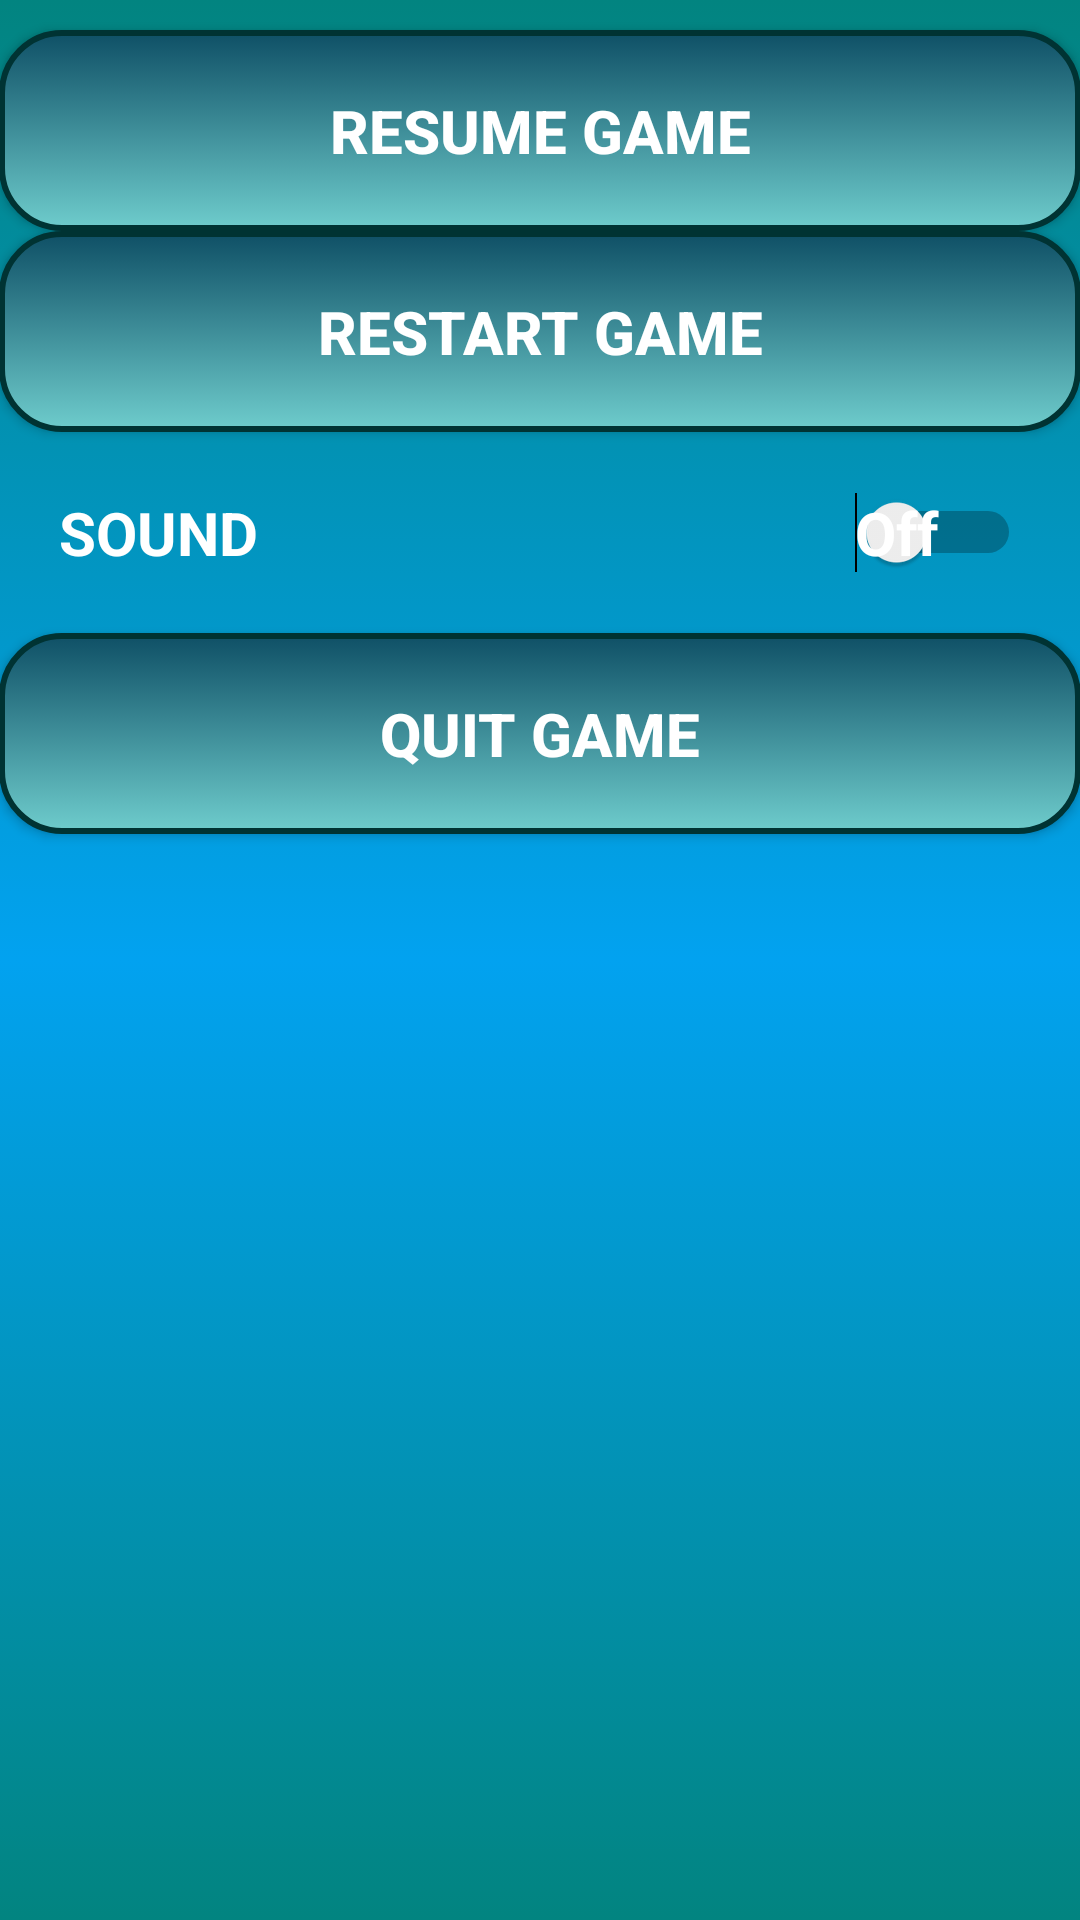

The Android layout XML behind this screen, and the referenced resources:
<!-- AndroidManifest.xml: application theme AppTheme -->
<!-- res/layout/activity_pause_game.xml -->
<?xml version="1.0" encoding="utf-8"?>
<android.support.design.widget.CoordinatorLayout
    xmlns:android="http://schemas.android.com/apk/res/android"
    xmlns:app="http://schemas.android.com/apk/res-auto"
    xmlns:tools="http://schemas.android.com/tools" android:layout_width="match_parent"
    android:layout_height="match_parent" android:fitsSystemWindows="true"
    tools:context="com.group9.factormebud.PauseGame">

    <include layout="@layout/content_pause_game" />

</android.support.design.widget.CoordinatorLayout>
<!-- res/layout/content_pause_game.xml (included above) -->
<?xml version="1.0" encoding="utf-8"?>
<RelativeLayout xmlns:android="http://schemas.android.com/apk/res/android"
    xmlns:tools="http://schemas.android.com/tools"
    xmlns:app="http://schemas.android.com/apk/res-auto" android:layout_width="match_parent"
    android:layout_height="match_parent" android:paddingLeft="@dimen/activity_horizontal_margin"
    android:paddingRight="@dimen/activity_horizontal_margin"
    android:paddingTop="@dimen/activity_vertical_margin"
    android:paddingBottom="@dimen/activity_vertical_margin"
    android:id="@+id/pauseLayout"
    app:layout_behavior="@string/appbar_scrolling_view_behavior"
    android:background="@drawable/app_back"
    tools:showIn="@layout/activity_pause_game" tools:context="com.group9.factormebud.PauseGame">
    <Button
        android:layout_width="fill_parent"
        android:layout_height="wrap_content"
        android:text="@string/btResume"
        android:id="@+id/btResume"
        android:layout_marginTop="10dp"
        android:layout_alignParentTop="true"
        android:layout_centerHorizontal="true"
        android:clickable="true"
        android:background="@drawable/enter_back"
        android:padding="20dp"
        android:textColor="#ffffffff"
        android:textSize="20sp"
        android:textStyle="bold"
        android:nestedScrollingEnabled="false" />

    <Button
        android:layout_width="fill_parent"
        android:layout_height="wrap_content"
        android:text="@string/btRestart"
        android:id="@+id/btRestart"
        android:layout_below="@+id/btResume"
        android:layout_centerHorizontal="true"
        android:background="@drawable/enter_back"
        android:padding="20dp"
        android:textColor="#ffffffff"
        android:textSize="20sp"
        android:textStyle="bold"
        android:clickable="true" />

    <Switch
        android:id="@+id/swPSound"
        android:layout_width="fill_parent"
        android:layout_height="wrap_content"
        android:text="@string/swSound"
        android:padding="20dp"
        android:textColor="#ffffffff"
        android:layout_centerHorizontal="true"
        android:textSize="20sp"
        android:textStyle="bold"
        android:textOn="@string/switch_on"
        android:textOff="@string/switch_off"
        android:showText="true"
        android:nestedScrollingEnabled="false"
        android:switchTextAppearance="@style/SwitchTheme"
        android:layout_below="@+id/btRestart" />

    <Button
        android:layout_width="fill_parent"
        android:layout_height="wrap_content"
        android:text="@string/btQuit"
        android:id="@+id/btQuit"
        android:layout_below="@+id/swPSound"
        android:layout_centerHorizontal="true"
        android:background="@drawable/enter_back"
        android:padding="20dp"
        android:textColor="#ffffffff"
        android:textSize="20sp"
        android:textStyle="bold"
        android:clickable="true" />

</RelativeLayout>
<!-- resources referenced by this layout -->
<resources>
  <!-- drawable app_back (drawable) -->
  <?xml version="1.0" encoding="utf-8"?>
  <shape xmlns:android="http://schemas.android.com/apk/res/android"
      android:layout_width="match_parent"
      android:layout_height="match_parent"
      android:dither="true">
  
      <gradient
          android:startColor="#ff028480"
          android:centerColor="#ff02a2f0"
          android:endColor="#ff028480"
          android:angle="90"
          />
  
  </shape>
  <!-- drawable enter_back (drawable) -->
  <?xml version="1.0" encoding="utf-8"?>
  <selector xmlns:android="http://schemas.android.com/apk/res/android">
      <item android:state_pressed="true">
          <shape xmlns:android="http://schemas.android.com/apk/res/android"
              android:layout_width="match_parent"
              android:layout_height="match_parent"
              android:dither="true">
  
              <gradient
                  android:startColor="#ff669999"
                  android:endColor="#ff0f5066"
                  android:angle="90"
                  />
              <corners android:radius="20dp" />
              <stroke
                  android:color="#ff003333"
                  android:width="2dp"
                  />
  
          </shape>
      </item>
      <item android:state_focused="true">
          <shape xmlns:android="http://schemas.android.com/apk/res/android"
              android:layout_width="match_parent"
              android:layout_height="match_parent"
              android:dither="true">
  
              <gradient
                  android:startColor="#ff669967"
                  android:endColor="#ff0f5010"
                  android:angle="90"
                  />
              <corners android:radius="20dp" />
              <stroke
                  android:color="#ff003333"
                  android:width="2dp"
                  />
  
          </shape>
      </item>
      <item>
          <shape xmlns:android="http://schemas.android.com/apk/res/android"
              android:layout_width="match_parent"
              android:layout_height="match_parent"
              android:dither="true">
  
              <gradient
                  android:startColor="#6ecccc"
                  android:endColor="#ff0f5066"
                  android:angle="90"
                  />
              <corners android:radius="20dp" />
              <stroke
                  android:color="#ff003333"
                  android:width="2dp"
                  />
  
          </shape>
      </item>
  </selector>
  <string name="btQuit">Quit Game</string>
  <string name="btRestart">Restart Game</string>
  <string name="btResume">Resume Game</string>
  <string name="swSound">SOUND</string>
  <string name="switch_off">Off</string>
  <string name="switch_on">On</string>
  <style name="SwitchTheme" parent="TextAppearance.AppCompat.Large">
          <item name="android:textColor">#ffffff</item>
          <item name="android:textSize">20sp</item>
          <item name="android:textStyle">bold</item>
      </style>
  <style name="AppTheme" parent="Theme.AppCompat.Light.DarkActionBar">
          
          <item name="colorPrimary">@color/colorPrimary</item>
          <item name="colorPrimaryDark">@color/colorPrimaryDark</item>
          <item name="colorAccent">@color/colorAccent</item>
      </style>
  <!-- not gathered from this repository: default colours our renderer supplied (Android Studio template values) -->
  <color name="colorPrimary">#FF6200EE</color>
  <color name="colorPrimaryDark">#FF3700B3</color>
  <color name="colorAccent">#FF03DAC5</color>
</resources>
